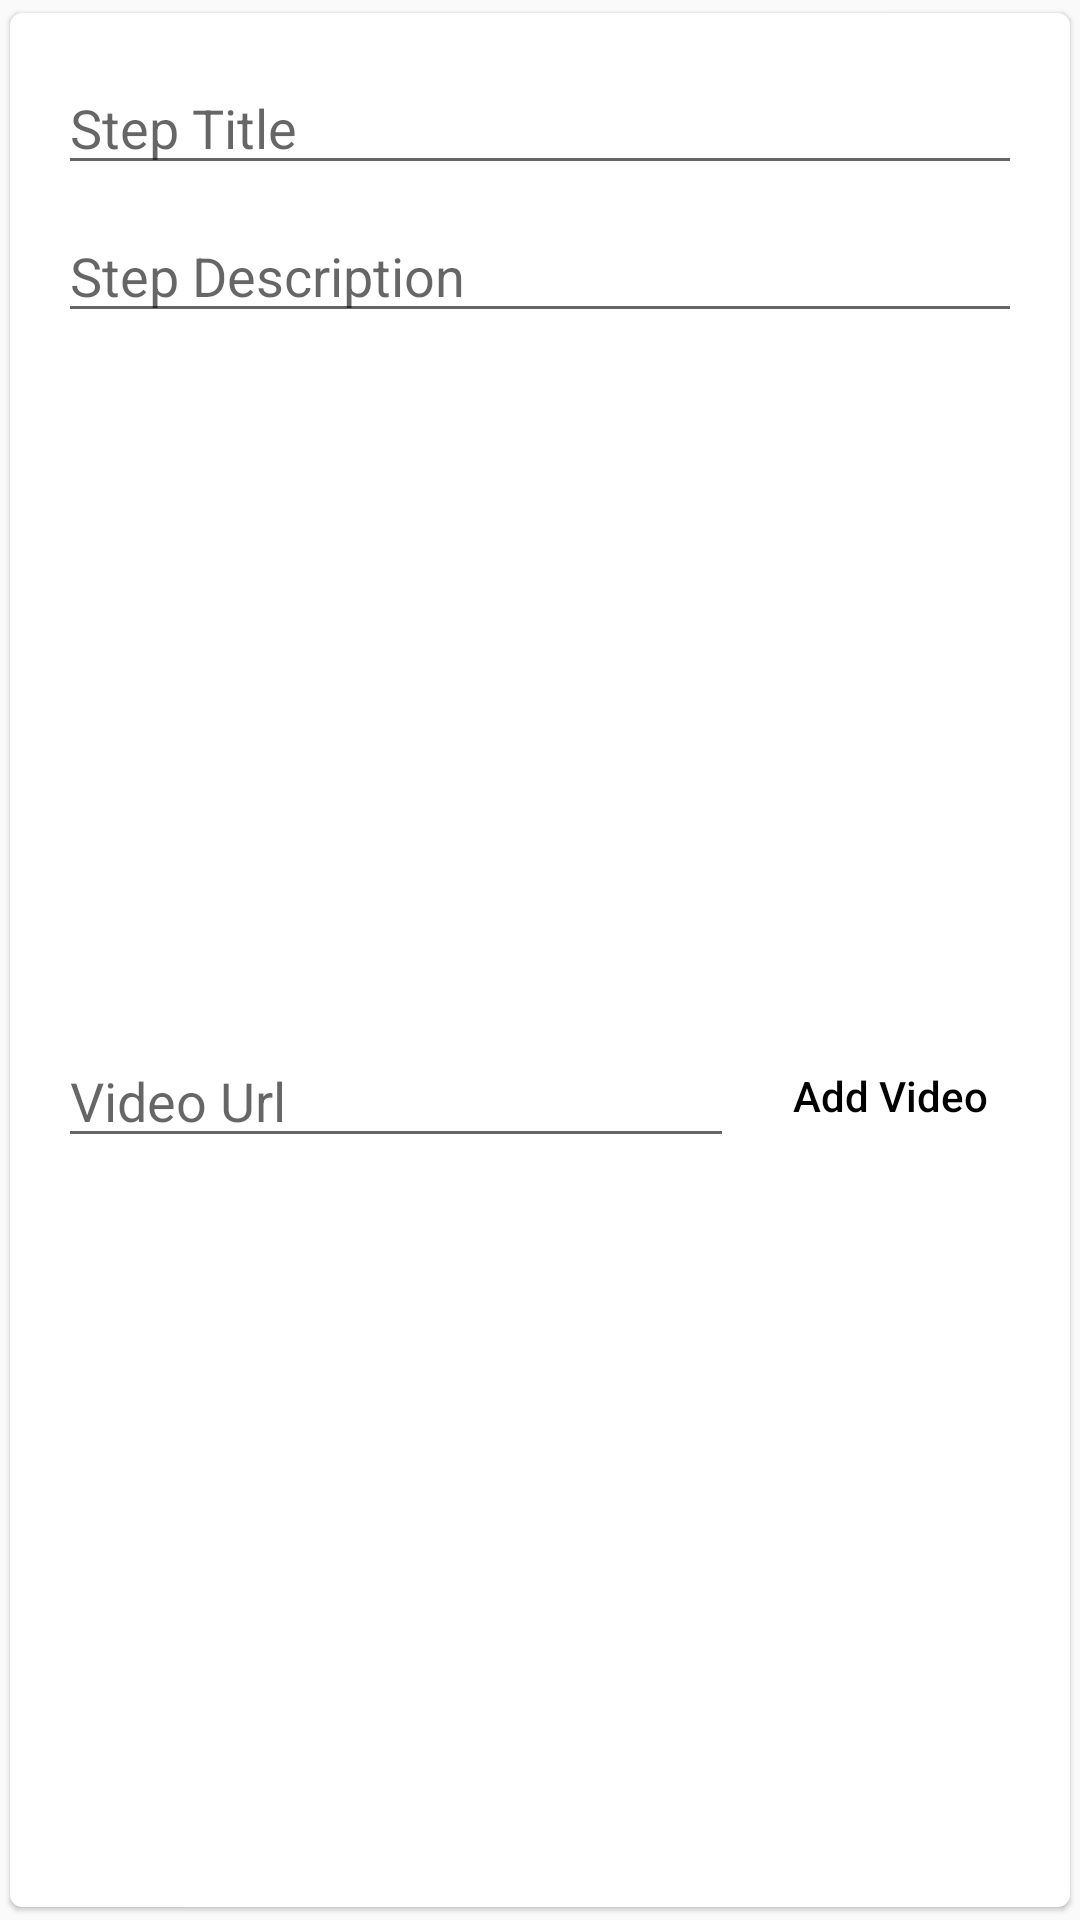

Write the Android layout XML for this screen, with the resource values it uses.
<!-- AndroidManifest.xml: application theme AppTheme -->
<!-- res/layout/add_recipe_step_item.xml -->
<?xml version="1.0" encoding="utf-8"?>
<FrameLayout
    xmlns:android="http://schemas.android.com/apk/res/android"
    xmlns:app="http://schemas.android.com/apk/res-auto"
    android:layout_width="match_parent"
    android:layout_height="wrap_content">

    <android.support.constraint.ConstraintLayout
        android:id="@+id/background"
        android:layout_width="match_parent"
        android:layout_height="match_parent"
        android:layout_gravity="center"
        android:background="@color/red"

        android:contentDescription="@string/enter_your_recipe_step_title_description_and_video_url_here"

        android:layout_margin="@dimen/margin_16dp">

        <TextView
            android:layout_width="wrap_content"
            android:layout_height="46dp"

            android:text="@string/delete"
            android:gravity="center"
            android:textColor="@color/white"
            android:drawableEnd="@drawable/ic_delete_black_24dp"
            android:drawableRight="@drawable/ic_delete_black_24dp"
            style="@style/TextAppearance.AppCompat.Large"

            android:layout_marginEnd="8dp"

            app:layout_constraintBottom_toBottomOf="parent"
            app:layout_constraintEnd_toEndOf="parent"
            app:layout_constraintTop_toTopOf="parent"
            android:layout_marginRight="8dp" />

    </android.support.constraint.ConstraintLayout>

    <android.support.v7.widget.CardView
        android:id="@+id/foreground"
        android:layout_width="match_parent"
        android:layout_height="match_parent"
        android:layout_gravity="center"
        app:cardElevation="@dimen/cardelevation_1dp"
        app:cardCornerRadius="@dimen/card_radius_4dp"
        app:cardUseCompatPadding="true"
        android:background="@color/white">

        <android.support.constraint.ConstraintLayout
            android:padding="@dimen/padding_16dp"
            android:layout_width="match_parent"
            android:layout_height="match_parent">

            <EditText
                android:id="@+id/et_step_title"
                android:layout_width="match_parent"
                android:layout_height="wrap_content"

                android:hint="@string/step_title"
                android:inputType="textPersonName"
                android:autofillHints="@string/step_title"

                android:nextFocusDown="@id/et_step_desp"

                app:layout_constraintEnd_toEndOf="parent"
                app:layout_constraintStart_toStartOf="parent"
                app:layout_constraintTop_toTopOf="parent" />

            <EditText
                android:id="@+id/et_step_desp"
                android:layout_width="match_parent"
                android:layout_height="wrap_content"

                android:hint="@string/step_description"
                android:inputType="text"
                android:autofillHints="@string/step_description"

                android:layout_marginTop="@dimen/margin_8dp"

                android:nextFocusDown="@id/et_video_url"

                app:layout_constraintEnd_toEndOf="parent"
                app:layout_constraintStart_toStartOf="parent"
                app:layout_constraintTop_toBottomOf="@id/et_step_title" />

            <EditText
                android:id="@+id/et_video_url"
                android:layout_width="0dp"
                android:layout_height="wrap_content"

                android:autofillHints="@string/video_url"
                android:hint="@string/video_url"
                android:inputType="textUri"

                android:nextFocusDown="@id/btn_add_video"
                android:nextFocusRight="@id/btn_add_video"

                android:layout_marginTop="@dimen/margin_8dp"
                android:layout_marginBottom="@dimen/margin_8dp"
                android:layout_marginEnd="@dimen/margin_8dp"
                android:layout_marginRight="@dimen/margin_8dp"

                android:nextFocusForward="@id/btn_add_video"

                app:layout_constraintBottom_toBottomOf="parent"
                app:layout_constraintEnd_toStartOf="@+id/btn_add_video"
                app:layout_constraintStart_toStartOf="parent"
                app:layout_constraintTop_toBottomOf="@id/et_step_desp" />

            <Button
                android:id="@+id/btn_add_video"
                android:layout_width="wrap_content"
                android:layout_height="wrap_content"

                android:onClick="addVideo"
                android:text="@string/add_video"
                android:background="@drawable/ripple_rounded_primary_dark"
                android:textColor="@color/black"
                android:textAllCaps="false"
                android:contentDescription="@string/add_video"

                app:layout_constraintBottom_toBottomOf="@+id/et_video_url"
                app:layout_constraintEnd_toEndOf="parent"
                app:layout_constraintTop_toTopOf="@+id/et_video_url" />

            <ProgressBar
                android:id="@+id/pb_add_video"
                android:layout_width="@dimen/progressbar_add_video_width"
                android:layout_height="@dimen/progressbar_add_video_height"

                android:layout_margin="@dimen/margin_8dp"

                app:layout_constraintEnd_toEndOf="@id/btn_add_video"
                app:layout_constraintStart_toStartOf="@+id/btn_add_video"
                app:layout_constraintTop_toTopOf="@+id/btn_add_video"
                app:layout_constraintBottom_toBottomOf="@id/btn_add_video"/>

        </android.support.constraint.ConstraintLayout>
    </android.support.v7.widget.CardView>
</FrameLayout>
<!-- resources referenced by this layout -->
<resources>
  <color name="black">#000000</color>
  <color name="red">#ff0000</color>
  <color name="white">#ffffff</color>
  <dimen name="card_radius_4dp">4dp</dimen>
  <dimen name="cardelevation_1dp">1dp</dimen>
  <dimen name="margin_16dp">16dp</dimen>
  <dimen name="margin_8dp">8dp</dimen>
  <dimen name="padding_16dp">16dp</dimen>
  <dimen name="progressbar_add_video_height">24dp</dimen>
  <dimen name="progressbar_add_video_width">24dp</dimen>
  <string name="add_video">Add Video</string>
  <string name="delete">Delete</string>
  <string name="enter_your_recipe_step_title_description_and_video_url_here">Enter your recipe step title, description and video URL here</string>
  <string name="step_description">Step Description</string>
  <string name="step_title">Step Title</string>
  <string name="video_url">Video Url</string>
  <style name="AppTheme" parent="Theme.AppCompat.Light.DarkActionBar">
          
          <item name="colorPrimary">@color/colorPrimaryDark</item>
          <item name="colorPrimaryDark">@color/colorPrimaryDark</item>
          <item name="colorAccent">@color/colorAccent</item>
      </style>
  <color name="colorPrimaryDark">#008e76</color>
  <color name="colorAccent">#5df2d6</color>
</resources>
